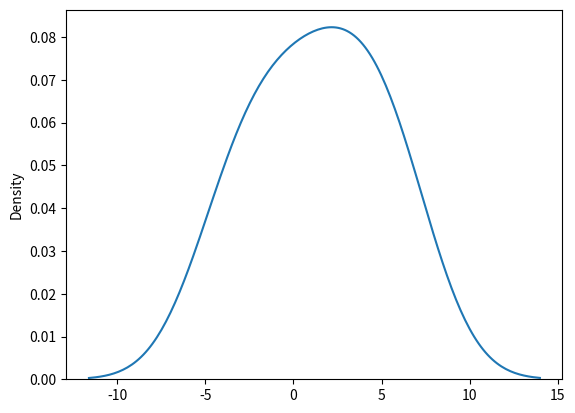

Reproduce this figure in Python.
# to describe growth. Used extensively in machine learning in logistic regression, neural networks etc.
# The logistic distribution has a higher kurtosis (heavier tails), meaning it predicts extreme values with a higher probability than the normal distribution. This makes it useful when extreme variations are relevant.
from numpy import random
import matplotlib.pyplot as plt
import seaborn as sns

x = random.logistic(loc=1, scale=2, size=(2, 3))
# kdeplot - designed to work with 1D data, so we need to flatter the array
sns.kdeplot(x.flatten(), label="Logistic Distribution")
print(x)
plt.show()

# sns.kdeplot(random.logistic(size=1000))
# plt.show()